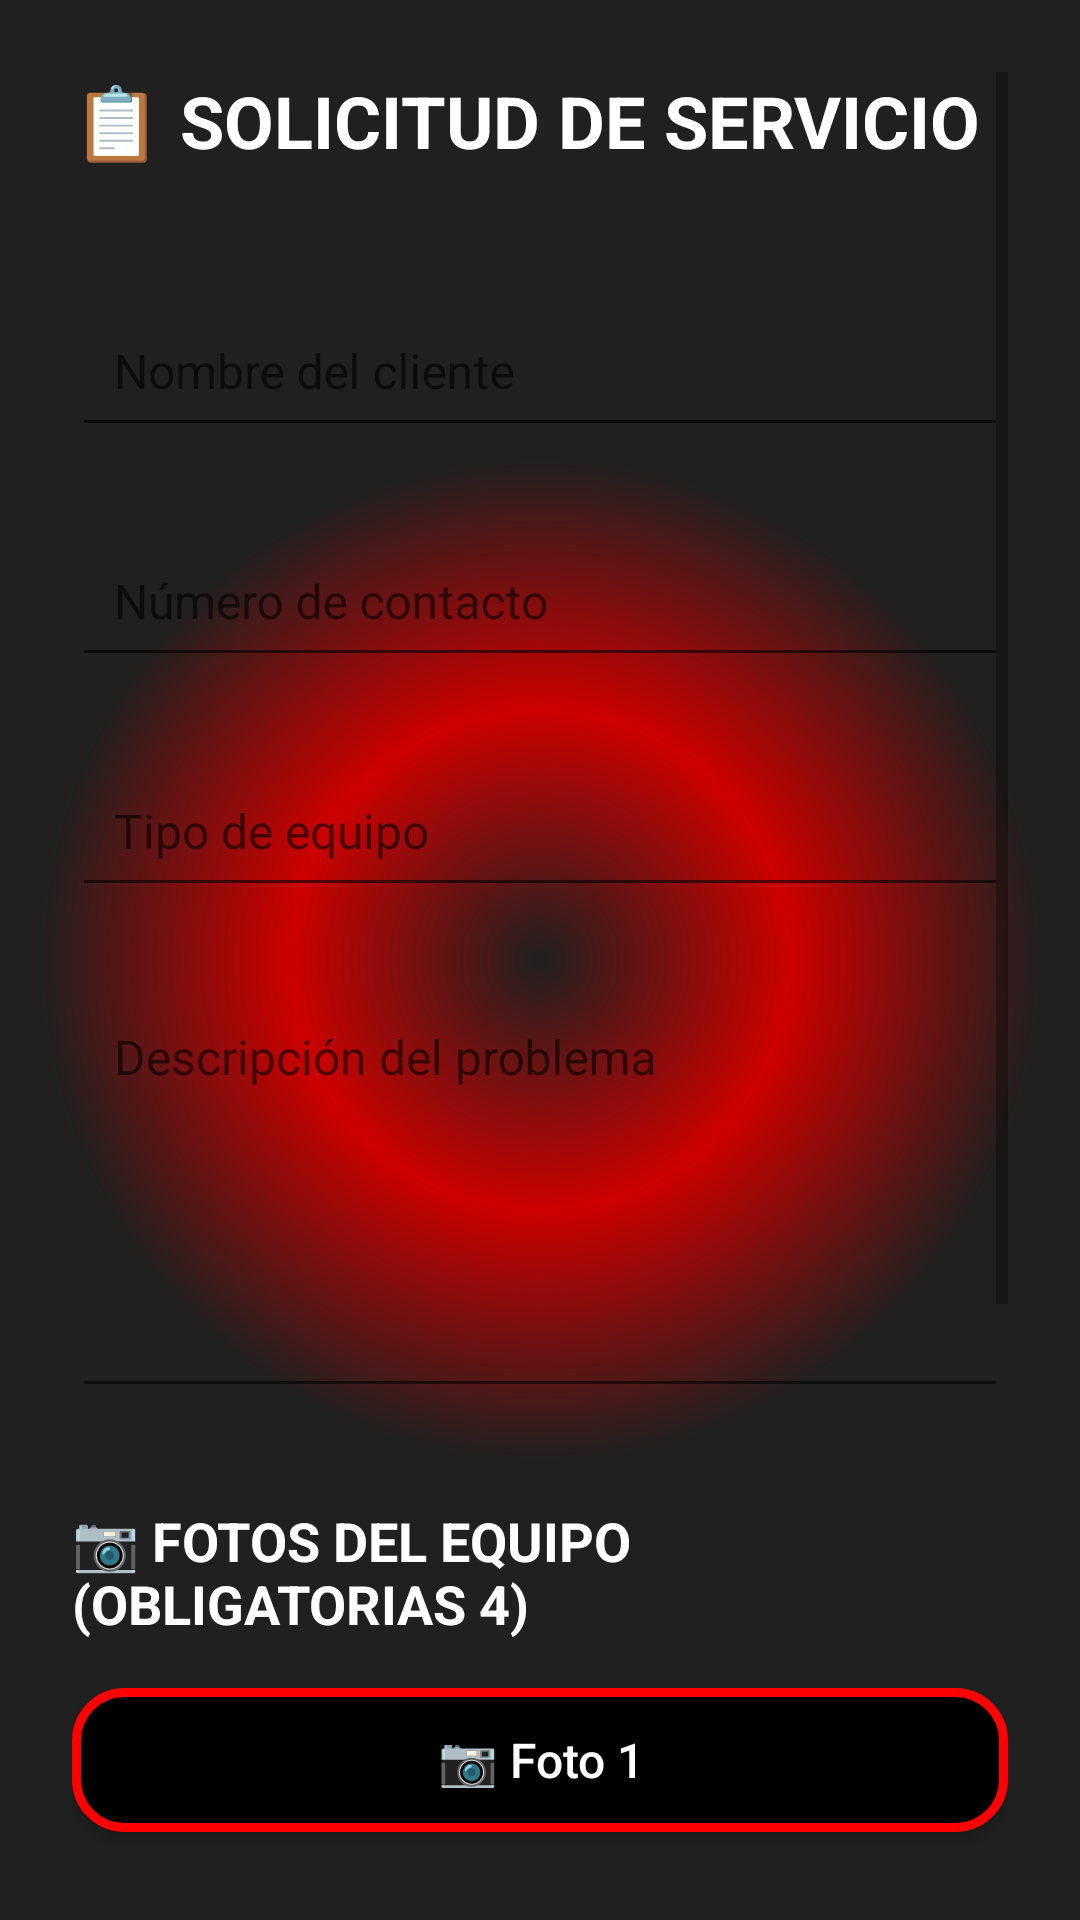

Layout XML and referenced resources for this Android screen:
<!-- AndroidManifest.xml: application theme Theme.MyApplication -->
<!-- res/layout/activity_solicitar_servicio.xml -->
<?xml version="1.0" encoding="utf-8"?>
<ScrollView xmlns:android="http://schemas.android.com/apk/res/android"
    xmlns:app="http://schemas.android.com/apk/res-auto"
    android:layout_width="match_parent"
    android:layout_height="match_parent"
    android:padding="24dp"
    android:background="@drawable/tech_background">

    <LinearLayout
        android:layout_width="match_parent"
        android:layout_height="wrap_content"
        android:orientation="vertical">

        
        <TextView
            android:layout_width="wrap_content"
            android:layout_height="wrap_content"
            android:text="📋 SOLICITUD DE SERVICIO"
            android:textSize="24sp"
            android:textStyle="bold"
            android:textColor="@android:color/white"
            android:layout_marginBottom="32dp" />

        <com.google.android.material.textfield.TextInputLayout
            android:layout_width="match_parent"
            android:layout_height="wrap_content"
            app:boxStrokeColor="@android:color/white"
            app:hintTextColor="@android:color/white"
            android:layout_marginBottom="16dp"
            app:boxCornerRadiusBottomEnd="12dp"
            app:boxCornerRadiusBottomStart="12dp"
            app:boxCornerRadiusTopEnd="12dp"
            app:boxCornerRadiusTopStart="12dp">

            <com.google.android.material.textfield.TextInputEditText
                android:id="@+id/etNombre"
                android:layout_width="match_parent"
                android:layout_height="wrap_content"
                android:hint="Nombre del cliente"
                android:padding="14dp"
                android:textSize="16sp"
                android:textColor="@android:color/white"
                android:textColorHint="#CCCCCC"
                android:inputType="textPersonName" />

        </com.google.android.material.textfield.TextInputLayout>

        <com.google.android.material.textfield.TextInputLayout
            android:layout_width="match_parent"
            android:layout_height="wrap_content"
            app:boxStrokeColor="@android:color/white"
            app:hintTextColor="@android:color/white"
            android:layout_marginBottom="16dp"
            app:boxCornerRadiusBottomEnd="12dp"
            app:boxCornerRadiusBottomStart="12dp"
            app:boxCornerRadiusTopEnd="12dp"
            app:boxCornerRadiusTopStart="12dp">

            <com.google.android.material.textfield.TextInputEditText
                android:id="@+id/etTelefono"
                android:layout_width="match_parent"
                android:layout_height="wrap_content"
                android:hint="Número de contacto"
                android:padding="14dp"
                android:textSize="16sp"
                android:textColor="@android:color/white"
                android:textColorHint="#CCCCCC"
                android:inputType="phone" />

        </com.google.android.material.textfield.TextInputLayout>

        <com.google.android.material.textfield.TextInputLayout
            android:layout_width="match_parent"
            android:layout_height="wrap_content"
            app:boxStrokeColor="@android:color/white"
            app:hintTextColor="@android:color/white"
            android:layout_marginBottom="16dp"
            app:boxCornerRadiusBottomEnd="12dp"
            app:boxCornerRadiusBottomStart="12dp"
            app:boxCornerRadiusTopEnd="12dp"
            app:boxCornerRadiusTopStart="12dp">

            <com.google.android.material.textfield.TextInputEditText
                android:id="@+id/etEquipo"
                android:layout_width="match_parent"
                android:layout_height="wrap_content"
                android:hint="Tipo de equipo"
                android:padding="14dp"
                android:textSize="16sp"
                android:textColor="@android:color/white"
                android:textColorHint="#CCCCCC"
                android:inputType="text" />

        </com.google.android.material.textfield.TextInputLayout>

        <com.google.android.material.textfield.TextInputLayout
            android:layout_width="match_parent"
            android:layout_height="wrap_content"
            app:boxStrokeColor="@android:color/white"
            app:hintTextColor="@android:color/white"
            android:layout_marginBottom="32dp"
            app:boxCornerRadiusBottomEnd="12dp"
            app:boxCornerRadiusBottomStart="12dp"
            app:boxCornerRadiusTopEnd="12dp"
            app:boxCornerRadiusTopStart="12dp">

            <com.google.android.material.textfield.TextInputEditText
                android:id="@+id/etProblema"
                android:layout_width="match_parent"
                android:layout_height="140dp"
                android:hint="Descripción del problema"
                android:padding="14dp"
                android:gravity="top|start"
                android:textSize="16sp"
                android:textColor="@android:color/white"
                android:textColorHint="#CCCCCC"
                android:inputType="textMultiLine"
                android:maxLines="6" />

        </com.google.android.material.textfield.TextInputLayout>

        
        <TextView
            android:layout_width="wrap_content"
            android:layout_height="wrap_content"
            android:text="📷 FOTOS DEL EQUIPO (OBLIGATORIAS 4)"
            android:textSize="18sp"
            android:textStyle="bold"
            android:textColor="@android:color/white"
            android:layout_marginBottom="16dp" />

        
        <LinearLayout
            android:layout_width="match_parent"
            android:layout_height="wrap_content"
            android:orientation="vertical"
            android:layout_marginBottom="16dp">

            <Button
                android:id="@+id/btnSeleccionarFoto1"
                android:layout_width="match_parent"
                android:layout_height="48dp"
                android:text="📷 Foto 1"
                android:textColor="@android:color/white"
                android:background="@drawable/btn_rounded"
                android:textAllCaps="false"
                android:textSize="16sp"
                android:layout_marginBottom="8dp" />

            <ImageView
                android:id="@+id/imgFoto1"
                android:layout_width="match_parent"
                android:layout_height="180dp"
                android:scaleType="centerCrop"
                android:background="#444444"
                android:visibility="gone"
                android:contentDescription="Foto 1 del equipo" />
        </LinearLayout>

        
        <LinearLayout
            android:layout_width="match_parent"
            android:layout_height="wrap_content"
            android:orientation="vertical"
            android:layout_marginBottom="16dp">

            <Button
                android:id="@+id/btnSeleccionarFoto2"
                android:layout_width="match_parent"
                android:layout_height="48dp"
                android:text="📷 Foto 2"
                android:textColor="@android:color/white"
                android:background="@drawable/btn_rounded"
                android:textAllCaps="false"
                android:textSize="16sp"
                android:layout_marginBottom="8dp" />

            <ImageView
                android:id="@+id/imgFoto2"
                android:layout_width="match_parent"
                android:layout_height="180dp"
                android:scaleType="centerCrop"
                android:background="#444444"
                android:visibility="gone"
                android:contentDescription="Foto 2 del equipo" />
        </LinearLayout>

        
        <LinearLayout
            android:layout_width="match_parent"
            android:layout_height="wrap_content"
            android:orientation="vertical"
            android:layout_marginBottom="16dp">

            <Button
                android:id="@+id/btnSeleccionarFoto3"
                android:layout_width="match_parent"
                android:layout_height="48dp"
                android:text="📷 Foto 3"
                android:textColor="@android:color/white"
                android:background="@drawable/btn_rounded"
                android:textAllCaps="false"
                android:textSize="16sp"
                android:layout_marginBottom="8dp" />

            <ImageView
                android:id="@+id/imgFoto3"
                android:layout_width="match_parent"
                android:layout_height="180dp"
                android:scaleType="centerCrop"
                android:background="#444444"
                android:visibility="gone"
                android:contentDescription="Foto 3 del equipo" />
        </LinearLayout>

        
        <LinearLayout
            android:layout_width="match_parent"
            android:layout_height="wrap_content"
            android:orientation="vertical"
            android:layout_marginBottom="32dp">

            <Button
                android:id="@+id/btnSeleccionarFoto4"
                android:layout_width="match_parent"
                android:layout_height="48dp"
                android:text="📷 Foto 4"
                android:textColor="@android:color/white"
                android:background="@drawable/btn_rounded"
                android:textAllCaps="false"
                android:textSize="16sp"
                android:layout_marginBottom="8dp" />

            <ImageView
                android:id="@+id/imgFoto4"
                android:layout_width="match_parent"
                android:layout_height="180dp"
                android:scaleType="centerCrop"
                android:background="#444444"
                android:visibility="gone"
                android:contentDescription="Foto 4 del equipo" />
        </LinearLayout>

        <Button
            android:id="@+id/btnEnviar"
            android:layout_width="match_parent"
            android:layout_height="56dp"
            android:text="📝 REGISTRAR ORDEN"
            android:textColor="@android:color/white"
            android:background="@drawable/btn_rounded"
            android:textAllCaps="false"
            android:textStyle="bold"
            android:textSize="16sp" />

    </LinearLayout>
</ScrollView>
<!-- resources referenced by this layout -->
<resources>
  <!-- drawable btn_rounded (drawable) -->
  <?xml version="1.0" encoding="utf-8"?>
  <selector xmlns:android="http://schemas.android.com/apk/res/android">
  
      
      <item android:state_pressed="true">
          <shape android:shape="rectangle">
              <solid android:color="#222222"/> 
              <corners android:radius="16dp" />
              <stroke android:width="3dp" android:color="#FF0000"/> 
              <padding android:left="12dp" android:top="12dp"
                  android:right="12dp" android:bottom="12dp"/>
              <shadowColor android:color="#880000" />
          </shape>
      </item>
  
      
      <item>
          <shape android:shape="rectangle">
              <solid android:color="#000000"/> 
              <corners android:radius="16dp" />
              <stroke android:width="3dp" android:color="#FF0000"/> 
              <padding android:left="12dp" android:top="12dp"
                  android:right="12dp" android:bottom="12dp"/>
              <shadowColor android:color="#FF0000" />
          </shape>
      </item>
  
  </selector>
  <!-- drawable tech_background (drawable) -->
  <?xml version="1.0" encoding="utf-8"?>
  <layer-list xmlns:android="http://schemas.android.com/apk/res/android">
  
      
      <item>
          <shape android:shape="rectangle">
              <solid android:color="#202020" />
          </shape>
      </item>
  
      
      <item>
          <shape android:shape="oval">
              <gradient
                  android:type="radial"
                  android:gradientRadius="500"
                  android:centerColor="#CC0000"
                  android:endColor="#202020" />
          </shape>
      </item>
  
  </layer-list>
  <style name="Theme.MyApplication" parent="Theme.AppCompat.DayNight.NoActionBar">
          
          <item name="android:windowBackground">#000000</item>
          
          <item name="android:textColor">#FFFFFF</item>
          
          <item name="colorAccent">#FF0000</item>
      </style>
</resources>
